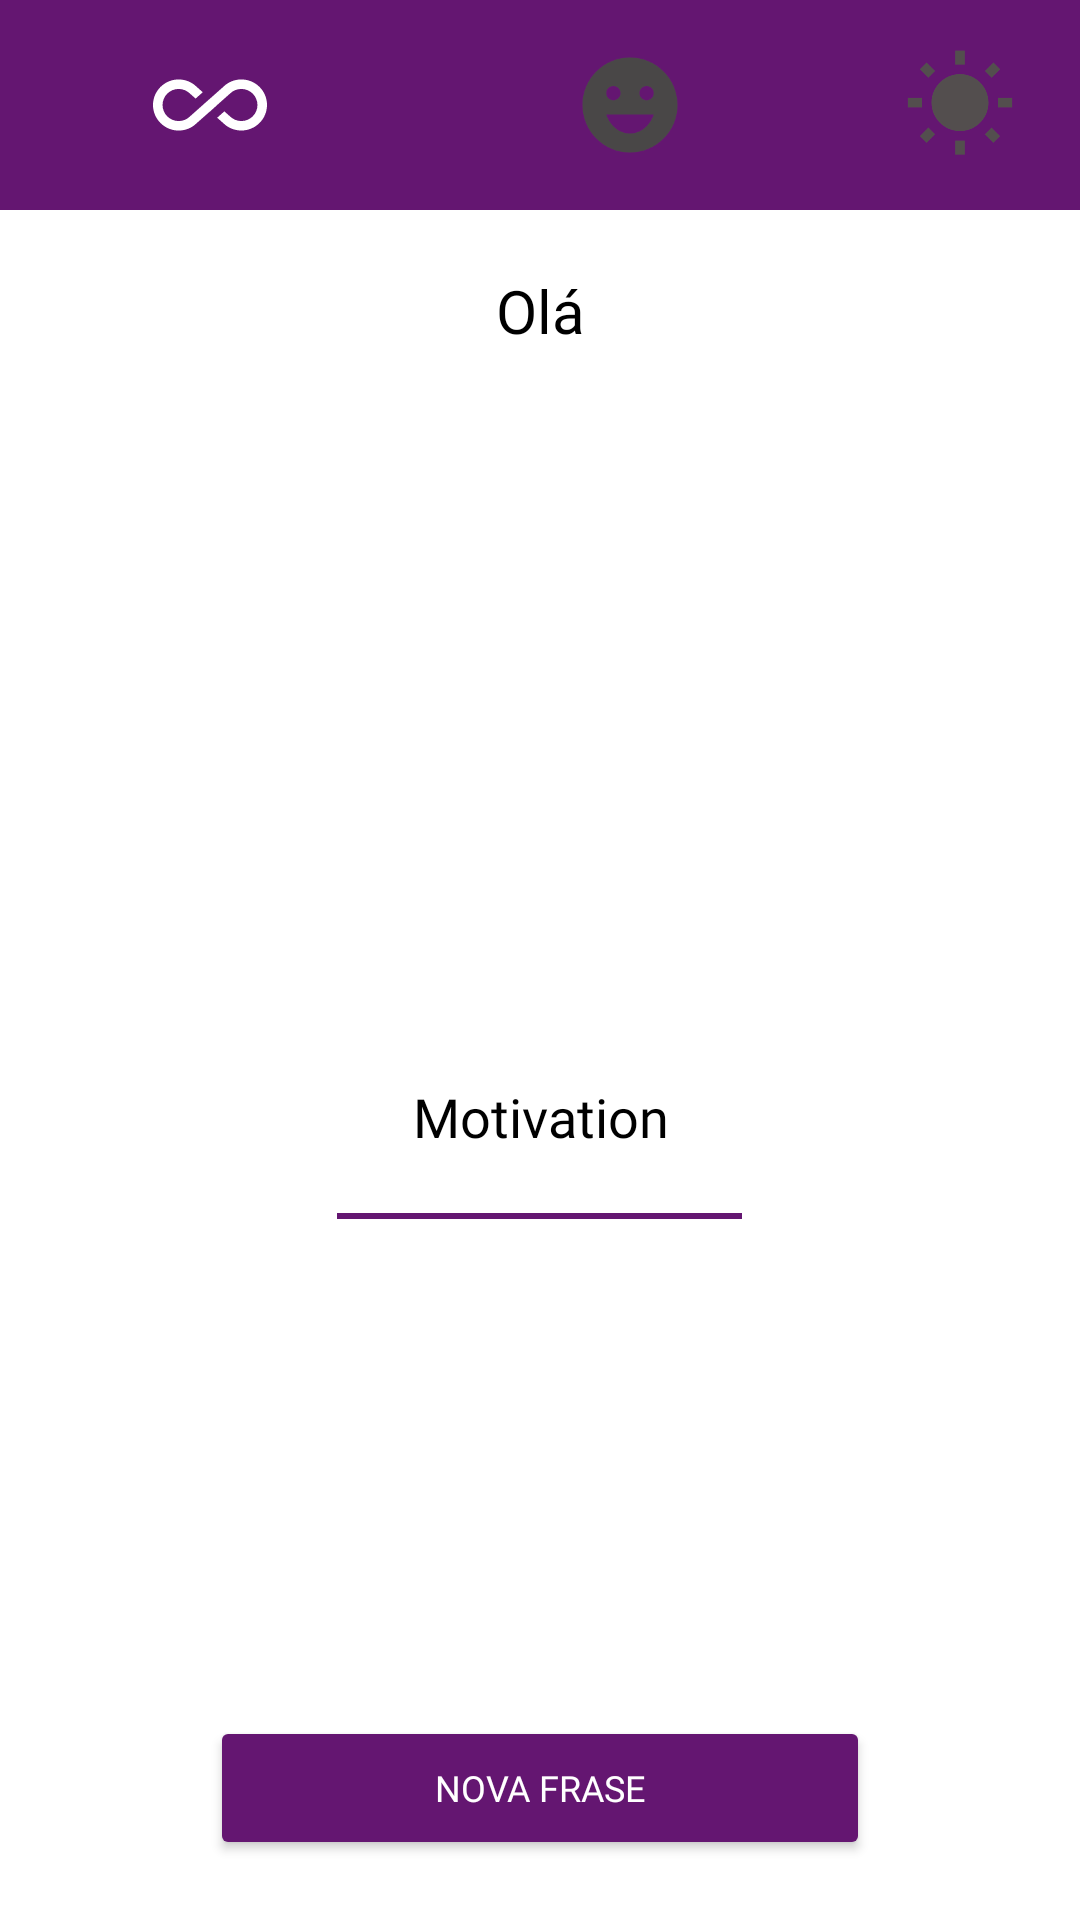

The Android layout XML behind this screen, and the referenced resources:
<!-- AndroidManifest.xml: application theme Theme.Motivation -->
<!-- res/layout/activity_main.xml -->
<?xml version="1.0" encoding="utf-8"?>
<RelativeLayout xmlns:android="http://schemas.android.com/apk/res/android"
    xmlns:app="http://schemas.android.com/apk/res-auto"
    xmlns:tools="http://schemas.android.com/tools"
    android:layout_width="match_parent"
    android:layout_height="match_parent"
    tools:context=".ui.MainActivity"
    android:background="@color/white">

    <ImageView
        android:id="@+id/image_all"
        android:layout_width="140dp"
        android:layout_height="70dp"
        android:padding="16dp"
        android:src="@drawable/baseline_all_inclusive_24"
        android:background="@color/purpple"
        app:tint="@color/white"

        />

    <ImageView
        android:id="@+id/image_happy"
        android:layout_width="140dp"
        android:layout_height="70dp"
        android:padding="16dp"
        android:src="@drawable/baseline_emoji_emotions_24"
        android:layout_centerHorizontal="true"
        android:layout_toEndOf="@id/image_all"
        android:background="@color/purpple"
        />
    <ImageView
        android:id="@+id/image_sunny"
        android:layout_width="140dp"
        android:layout_height="70dp"
        android:padding="16dp"
        android:src="@drawable/baseline_wb_sunny_24"
        android:layout_toEndOf="@id/image_happy"
        android:background="@color/purpple"
        />

    <TextView
        android:id="@+id/text_name"
        android:layout_width="match_parent"
        android:layout_height="wrap_content"
        android:text="@string/hello_user"
        android:fontFamily="@font/cabin"
        android:textColor="@color/black"
        android:gravity="center"
        android:layout_below="@id/image_happy"
        android:paddingTop="20sp"
        android:textSize="20sp"
        />

    <TextView
        android:id="@+id/text_phrases"
        android:layout_width="match_parent"
        android:layout_height="wrap_content"
        android:fontFamily="@font/cabin"
        android:gravity="center"
        android:paddingTop="360dp"
        android:text="@string/app_name"
        android:textColor="@color/black"
        android:layout_marginStart="12dp"
        android:layout_marginEnd="12dp"
        android:textSize="18sp"/>

    <View
        android:layout_width="135sp"
        android:layout_height="2dp"
        android:layout_below="@id/text_phrases"
        android:background="@color/purpple"
       android:layout_marginTop="20dp"
        android:layout_centerHorizontal="true"
        />

    <Button
        android:id="@+id/button_new_phrase"
        android:layout_width="220sp"
        android:layout_height="wrap_content"
        android:layout_centerHorizontal="true"
        android:layout_alignParentBottom="true"
        android:text="@string/new_phrase"
        android:textSize="12sp"
        android:fontFamily="@font/cabin"
        android:textAllCaps="true"
        android:textColor="@color/white"
        android:backgroundTint="@color/purpple"
        android:layout_marginBottom="20dp"
        />


</RelativeLayout>
<!-- resources referenced by this layout -->
<resources>
  <color name="black">#FF000000</color>
  <color name="purpple">#641671</color>
  <color name="white">#FFFFFFFF</color>
  <!-- drawable baseline_all_inclusive_24 (drawable) -->
  <vector android:height="24dp" android:tint="#4E4C4C"
      android:viewportHeight="24" android:viewportWidth="24"
      android:width="24dp" xmlns:android="http://schemas.android.com/apk/res/android">
      <path android:fillColor="#5A5656" android:pathData="M18.6,6.62c-1.44,0 -2.8,0.56 -3.77,1.53L12,10.66 10.48,12h0.01L7.8,14.39c-0.64,0.64 -1.49,0.99 -2.4,0.99 -1.87,0 -3.39,-1.51 -3.39,-3.38S3.53,8.62 5.4,8.62c0.91,0 1.76,0.35 2.44,1.03l1.13,1 1.51,-1.34L9.22,8.2C8.2,7.18 6.84,6.62 5.4,6.62 2.42,6.62 0,9.04 0,12s2.42,5.38 5.4,5.38c1.44,0 2.8,-0.56 3.77,-1.53l2.83,-2.5 0.01,0.01L13.52,12h-0.01l2.69,-2.39c0.64,-0.64 1.49,-0.99 2.4,-0.99 1.87,0 3.39,1.51 3.39,3.38s-1.52,3.38 -3.39,3.38c-0.9,0 -1.76,-0.35 -2.44,-1.03l-1.14,-1.01 -1.51,1.34 1.27,1.12c1.02,1.01 2.37,1.57 3.82,1.57 2.98,0 5.4,-2.41 5.4,-5.38s-2.42,-5.37 -5.4,-5.37z"/>
  </vector>
  <!-- drawable baseline_emoji_emotions_24 (drawable) -->
  <vector android:height="24dp" android:tint="#494747"
      android:viewportHeight="24" android:viewportWidth="24"
      android:width="24dp" xmlns:android="http://schemas.android.com/apk/res/android">
      <path android:fillColor="@android:color/white" android:pathData="M11.99,2C6.47,2 2,6.48 2,12c0,5.52 4.47,10 9.99,10C17.52,22 22,17.52 22,12C22,6.48 17.52,2 11.99,2zM8.5,8C9.33,8 10,8.67 10,9.5S9.33,11 8.5,11S7,10.33 7,9.5S7.67,8 8.5,8zM12,18c-2.28,0 -4.22,-1.66 -5,-4h10C16.22,16.34 14.28,18 12,18zM15.5,11c-0.83,0 -1.5,-0.67 -1.5,-1.5S14.67,8 15.5,8S17,8.67 17,9.5S16.33,11 15.5,11z"/>
  </vector>
  <!-- drawable baseline_wb_sunny_24 (drawable) -->
  <vector android:height="24dp" android:tint="#534E4E"
      android:viewportHeight="24" android:viewportWidth="24"
      android:width="24dp" xmlns:android="http://schemas.android.com/apk/res/android">
      <path android:fillColor="@android:color/white" android:pathData="M6.76,4.84l-1.8,-1.79 -1.41,1.41 1.79,1.79 1.42,-1.41zM4,10.5L1,10.5v2h3v-2zM13,0.55h-2L11,3.5h2L13,0.55zM20.45,4.46l-1.41,-1.41 -1.79,1.79 1.41,1.41 1.79,-1.79zM17.24,18.16l1.79,1.8 1.41,-1.41 -1.8,-1.79 -1.4,1.4zM20,10.5v2h3v-2h-3zM12,5.5c-3.31,0 -6,2.69 -6,6s2.69,6 6,6 6,-2.69 6,-6 -2.69,-6 -6,-6zM11,22.45h2L13,19.5h-2v2.95zM3.55,18.54l1.41,1.41 1.79,-1.8 -1.41,-1.41 -1.79,1.8z"/>
  </vector>
  <string name="app_name">Motivation</string>
  <string name="hello_user">Olá</string>
  <string name="new_phrase">nova frase</string>
  <style name="Theme.Motivation" parent="Base.Theme.Motivation" />
  <style name="Base.Theme.Motivation" parent="Theme.Material3.DayNight.NoActionBar">
          
          <item name="colorPrimary">@color/purpple</item>
      </style>
</resources>
